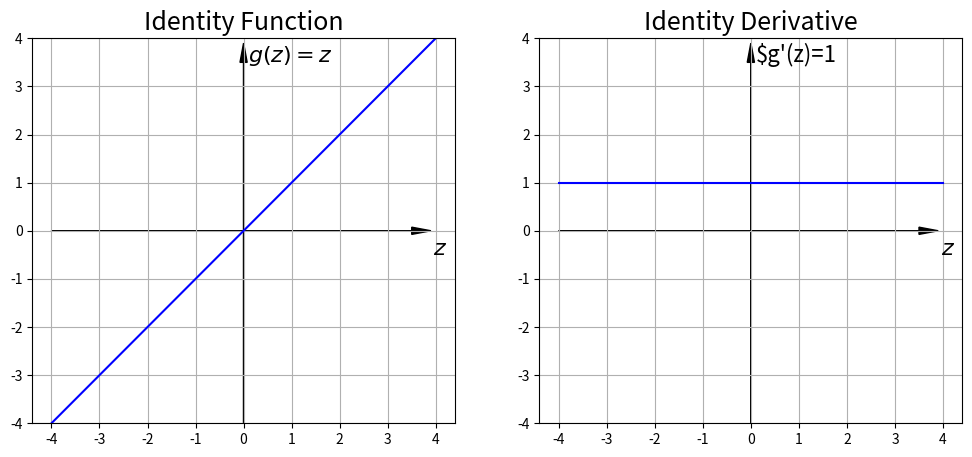
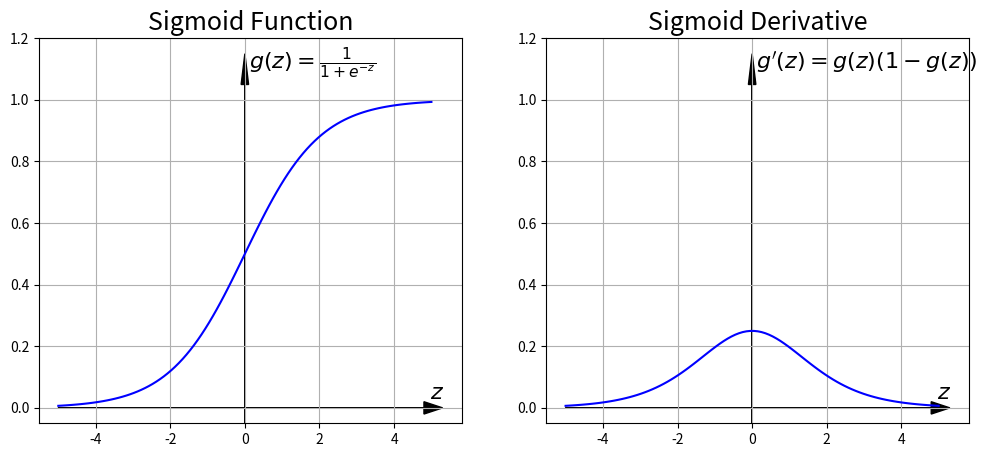
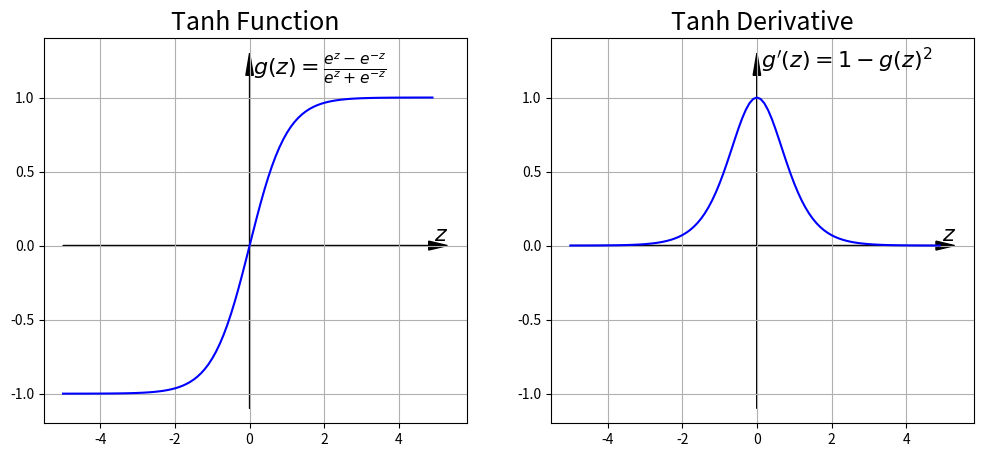
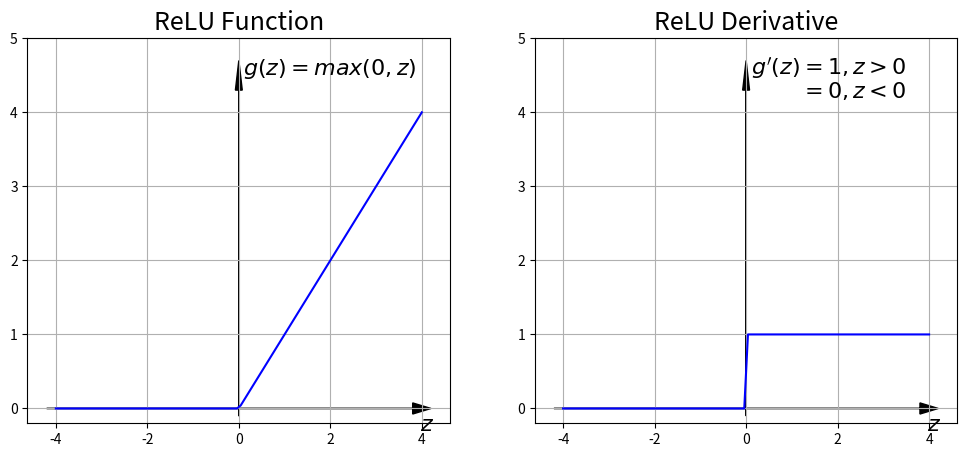
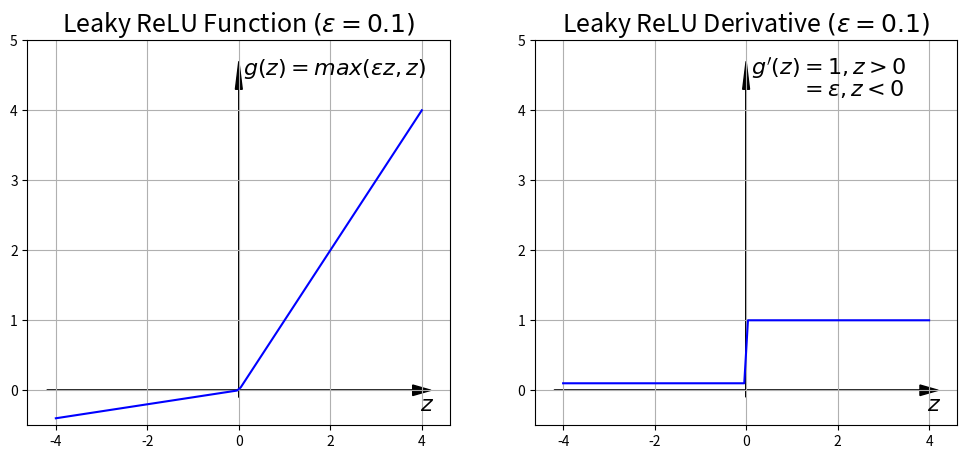

Reproduce these figures in Python, in order.
import numpy as np
import matplotlib.pyplot as plt


def identity_function():
    X = np.linspace(-4, 4, 100)
    fig, ax = plt.subplots(1, 2, figsize=figsize)
    ax[0].arrow(-4, 0, 7.5, 0, head_width=0.15, head_length=0.4, fc='k', ec='k')
    ax[0].arrow(0, -4, 0, 7.5, head_width=0.15, head_length=0.4, fc='k', ec='k')
    ax[0].plot(X, X, 'b')
    ax[0].set_title('Identity Function', fontsize=18)
    ax[0].grid()
    ax[0].set_ylim([-4, 4])
    ax[0].text(0.1, 3.5, r'$g(z)=z$', fontsize=16)
    ax[0].text(3.95, -0.5, r'$z$', fontsize=16)
    ax[1].arrow(-4, 0, 7.5, 0, head_width=0.15, head_length=0.4, fc='k', ec='k')
    ax[1].arrow(0, -4, 0, 7.5, head_width=0.15, head_length=0.4, fc='k', ec='k')
    ax[1].plot(X, (0.0*X+1.0), 'b')
    ax[1].set_title('Identity Derivative', fontsize=18)
    ax[1].grid()
    ax[1].set_ylim([-4, 4])
    ax[1].text(0.1, 3.5, r"$g'(z)=1", fontsize=16)
    ax[1].text(3.95, -0.5, r'$z$', fontsize=16)
    plt.show()
    # Save the plot
    # file4save = "c:/temp/identity_func.png"
    # fig.savefig(file4save, dpi=150, format="png", transparent=True)
    # print(file4save, "file saved.")


def sigmoid(z):
  return 1/(1+np.exp(-z))

def sigmoidDerivative(z):
    return sigmoid(z) * (1 - sigmoid(z) )

def sigmoid_function():
    X = np.linspace(-5, 5, 100)
    fig, ax = plt.subplots(1, 2, figsize=figsize)
    ax[0].arrow(-5, 0, 9.8, 0, head_width=0.04, head_length=0.5, fc='k', ec='k')
    ax[0].arrow(0, -0.1, 0, 1.15, head_width=0.2, head_length=0.1, fc='k', ec='k')
    ax[0].plot(X, sigmoid(X),'b')
    ax[0].set_title('Sigmoid Function',fontsize=18)
    ax[0].grid()
    ax[0].set_ylim([-0.05, 1.2])
    ax[0].text(0.1, 1.1, r'$g(z)=\frac{1}{1+e^{-z}}$', fontsize=16)
    ax[0].text(4.95, 0.03, r'$z$', fontsize=16)
    ax[1].arrow(-5, 0, 9.8, 0, head_width=0.04, head_length=0.5, fc='k', ec='k')
    ax[1].arrow(0, -0.1, 0, 1.15, head_width=0.2, head_length=0.1, fc='k', ec='k')
    ax[1].plot(X, sigmoidDerivative(X),'b')
    ax[1].set_title('Sigmoid Derivative',fontsize=18)
    ax[1].set_ylim([-0.05, 1.2])
    ax[1].grid()
    ax[1].text(0.1, 1.1, r"$g'(z) = g(z)(1-g(z))$", fontsize=16)
    ax[1].text(4.95, 0.03, r'$z$', fontsize=16)
    plt.show()
    # Save the plot
    # file4save = "c:/temp/sigmoid_func.png"
    # fig.savefig(file4save, dpi=150, format="png", transparent=True)
    # print(file4save, "file saved.")

def tanh_function():
    z = np.arange(-5, 5, .1)
    t = np.tanh(z)
    dz = 1 - t**2
    fig, ax = plt.subplots(1, 2, figsize=figsize)
    ax[0].arrow(-5, 0, 9.8, 0, head_width=0.06, head_length=0.5, fc='k', ec='k')
    ax[0].arrow(0, -1.1, 0, 2.25, head_width=0.2, head_length=0.15, fc='k', ec='k')
    ax[0].plot(z, t,'b')
    ax[0].set_title('Tanh Function',fontsize=18)
    ax[0].grid()
    ax[0].set_ylim([-1.2, 1.4])
    ax[0].text(0.1, 1.15, r'$g(z)=\frac{e^{z}-e^{-z}}{e^{z}+e^{-z}}$', fontsize=16)
    ax[0].text(4.95, 0.03, r'$z$', fontsize=16)
    ax[1].arrow(-5, 0, 9.8, 0, head_width=0.06, head_length=0.5, fc='k', ec='k')
    ax[1].arrow(0, -1.1, 0, 2.25, head_width=0.2, head_length=0.15, fc='k', ec='k')
    ax[1].plot(z, dz,'b')
    ax[1].set_title('Tanh Derivative',fontsize=18)
    ax[1].grid()
    ax[1].set_ylim([-1.2, 1.4])
    ax[1].text(0.1, 1.2, r"$g'(z)=1-g(z)^2$", fontsize=16)
    ax[1].text(4.95, 0.03, r'$z$', fontsize=16)
    plt.show()
    # Save the plot
    # file4save = "c:/temp/tanh_func.png"
    # fig.savefig(file4save, dpi=150, format="png", transparent=True)
    # print(file4save, "file saved.")

def ReLU(x):
    return np.maximum(0.0, x)

# derivation of relu
def ReLU_Derivative(x):
    return np.greater(x, 0).astype(int)

def relu_function():
    X = np.linspace(-4, 4, 100)
    fig, ax = plt.subplots(1, 2, figsize=figsize)
    ax[0].arrow(0, -0.1, 0, 4.4, head_width=0.15, head_length=0.4, fc='k', ec='k')
    ax[0].arrow(-4.2, 0, 8, 0, head_width=0.15, head_length=0.4, fc='k', ec='k')
    ax[0].plot(X, ReLU(X), 'b')
    ax[0].set_title('ReLU Function', fontsize=18)
    ax[0].grid()
    ax[0].set_ylim([-0.2, 5])
    ax[0].text(0.1, 4.5, r'$g(z)=max(0,z)$', fontsize=16)
    ax[0].text(3.95, -0.3, r'$z$', fontsize=16)
    ax[1].arrow(0, -0.1, 0, 4.4, head_width=0.15, head_length=0.4, fc='k', ec='k')
    ax[1].arrow(-4.2, 0, 8, 0, head_width=0.15, head_length=0.4, fc='k', ec='k')
    ax[1].plot(X, ReLU_Derivative(X), 'b')
    ax[1].set_title('ReLU Derivative', fontsize=18)
    ax[1].grid()
    ax[1].set_ylim([-0.2, 5])
    ax[1].text(0.1, 4.5, r"$g'(z)=1, z>0$", fontsize=16)
    ax[1].text(1.18, 4.2, r"$=0, z<0$", fontsize=16)
    ax[1].text(3.95, -0.3, r'$z$', fontsize=16)
    plt.show()
    # Save the plot
    # file4save = "c:/temp/relu_func.png"
    # fig.savefig(file4save, dpi=150, format="png", transparent=True)
    # print(file4save, "file saved.")

def Leaky_ReLU(z, epsilon=0.01):
    return np.maximum(epsilon * z, z)

def Leaky_ReLU_Derivative(z, epsilon=0.01):
    dz = np.ones_like(z)
    dz[z < 0] = epsilon
    return dz

def leaky_relu_function():
    z = np.linspace(-4, 4, 100)
    fig, ax = plt.subplots(1, 2, figsize=figsize)
    ax[0].arrow(0, -0.1, 0, 4.4, head_width=0.15, head_length=0.4, fc='k', ec='k')
    ax[0].arrow(-4.2, 0, 8, 0, head_width=0.15, head_length=0.4, fc='k', ec='k')
    ax[0].plot(z, Leaky_ReLU(z, 0.1), 'b')
    ax[0].set_title(r'Leaky ReLU Function $(\epsilon = 0.1)$', fontsize=18)
    ax[0].grid()
    ax[0].set_ylim([-0.5, 5])
    ax[0].text(0.1, 4.5, r'$g(z)=max(\epsilon z, z)$', fontsize=16)
    ax[0].text(3.95, -0.3, r'$z$', fontsize=16)
    ax[1].arrow(0, -0.1, 0, 4.4, head_width=0.15, head_length=0.4, fc='k', ec='k')
    ax[1].arrow(-4.2, 0, 8, 0, head_width=0.15, head_length=0.4, fc='k', ec='k')
    ax[1].plot(z, Leaky_ReLU_Derivative(z, 0.1), 'b')
    ax[1].set_title(r'Leaky ReLU Derivative $(\epsilon = 0.1)$', fontsize=18)
    ax[1].grid()
    ax[1].set_ylim([-0.5, 5])
    ax[1].text(0.1, 4.5, r"$g'(z)=1, z>0$", fontsize=16)
    ax[1].text(1.18, 4.2, r"$=\epsilon, z<0$", fontsize=16)
    ax[1].text(3.95, -0.3, r'$z$', fontsize=16)
    plt.show()
    # Save the plot
    # file4save = "c:/temp/leaky_func.png"
    # fig.savefig(file4save, dpi=150, format="png", transparent=True)
    # print(file4save, "file saved.")

def gaussian(z):
    return np.exp(-z*z)

def gaussian_derivative(z):
    return -2*z*gaussian(z)

def gaussian_function():
    X = np.linspace(-5, 5, 100)
    fig, ax = plt.subplots(1, 2, figsize=figsize)
    ax[0].arrow(-5, 0, 9.8, 0, head_width=0.04, head_length=0.5, fc='k', ec='k')
    ax[0].arrow(0, -1.0, 0, 2.2, head_width=0.2, head_length=0.1, fc='k', ec='k')
    ax[0].plot(X, gaussian(X),'b')
    ax[0].set_title('Gaussian Function',fontsize=18)
    ax[0].grid()
    ax[0].set_ylim([-1.0, 1.35])
    ax[0].text(0.1, 1.15, r'$g(z)=e^{-z^{2}}}$', fontsize=14)
    ax[0].text(4.95, 0.03, r'$z$', fontsize=16)
    ax[1].arrow(-5, 0, 9.8, 0, head_width=0.04, head_length=0.5, fc='k', ec='k')
    ax[1].arrow(0, -1.0, 0, 2.2, head_width=0.2, head_length=0.1, fc='k', ec='k')
    ax[1].plot(X, gaussian_derivative(X),'b')
    ax[1].set_title('Gaussian Derivative',fontsize=18)
    ax[1].set_ylim([-1.0, 1.35])
    ax[1].grid()
    ax[1].text(0.1, 1.15, r"$g'(z) = -2ze^{-z^{2}}}$", fontsize=14)
    ax[1].text(4.95, 0.03, r'$z$', fontsize=16)
    plt.show()
    # Save the plot
    # file4save = "c:/temp/gaussian_func.png"
    # fig.savefig(file4save, dpi=150, format="png", transparent=True)
    # print(file4save, "file saved.")

if __name__ == "__main__":
    figsize = (12, 5)
    identity_function()
    sigmoid_function()
    tanh_function()
    relu_function()
    leaky_relu_function()
    gaussian_function()